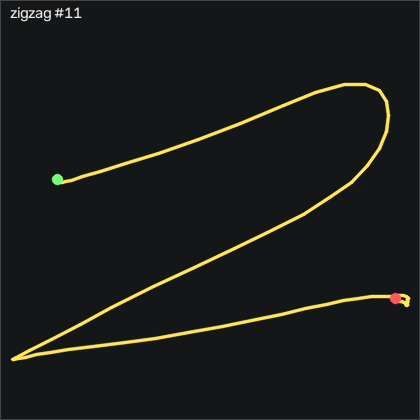

The data file committed next to this chart (first rows):
t_s, ax, ay, az, gx, gy, gz, seq
0.00000, -0.885, 0.246, 0.162, -2.202, 2.93, -0.1129, 24742
0.01000, -0.898, 0.249, 0.158, -2.415, 3.54, 0.8321, 24743
0.02000, -0.891, 0.242, 0.153, -2.659, 3.022, 1.412, 24744
0.03000, -0.873, 0.217, 0.16, -3.177, 2.473, 0.9242, 24745
0.04000, -0.881, 0.205, 0.164, -2.659, 2.565, -1.028, 24746
0.05000, -0.896, 0.206, 0.162, -1.561, 2.534, -2.125, 24747
0.06000, -0.907, 0.206, 0.156, -0.6766, 2.321, -1.454, 24748
0.07100, -0.905, 0.195, 0.153, -0.3106, 1.68, -0.05185, 24749
0.08000, -0.893, 0.181, 0.148, -0.1286, 1.132, 0.7712, 24750
0.09000, -0.888, 0.146, 0.146, 0.2074, 0.7964, 0.4361, 24751
0.1, -0.88, 0.101, 0.141, 1.335, 0.9184, -0.3569, 24752
0.111, -0.895, 0.07200, 0.149, 3.987, 1.467, -1.454, 24753
0.12, -0.916, 0.04400, 0.158, 7.28, 1.498, -1.942, 24754
0.13, -0.942, 0.01400, 0.159, 11.12, 0.8574, -0.7228, 24755
0.14, -0.939, -0.05200, 0.168, 15.7, -1.124, 1.412, 24756
0.15, -0.928, -0.15, 0.127, 22.31, -3.411, 1.472, 24757
0.16, -1.063, -0.443, 0.145, 33.13, -5.454, -8.985, 24758
0.17, -1.267, -1.015, 0.119, 57.52, -13.26, -34.99, 24759
0.18, -1.346, -1.365, 0.348, 103.5, -32.19, -82.76, 24760
0.19, -1.477, -1.619, 0.269, 162.6, -51.83, -151.8, 24761
0.2, -1.614, -1.81, -0.13, 233.3, -70.7, -220, 24762
0.21, -1.747, -1.579, -0.42, 311.3, -98.47, -244.5, 24763
0.22, -1.551, -0.588, -0.396, 376.3, -131.1, -209.9, 24764
0.23, -1.099, 0.311, -0.522, 392.6, -151, -147.7, 24765
0.241, -0.268, 0.738, -0.537, 365.1, -153.1, -94.9, 24766
0.25, 0.359, 1.216, -0.416, 325.1, -127.6, -43.07, 24767
0.26, 0.631, 1.791, -0.159, 272.3, -75.64, 9.674, 24768
0.27, 0.537, 2.068, -0.03400, 201.7, -6.887, 42.54, 24769
0.28, 0.151, 1.998, -0.208, 129.7, 59.09, 49.64, 24770
0.29, -0.142, 1.92, -0.201, 67.62, 101.1, 61.9, 24771
0.3, -0.338, 1.868, -0.296, 17.68, 130, 77.17, 24772
0.31, -0.615, 1.936, -0.421, -23.7, 150.2, 69.46, 24773
0.32, -1.052, 1.845, -0.522, -66.01, 161.6, 49.03, 24774
0.33, -1.331, 1.817, -0.568, -108, 161.8, 45.31, 24775
0.34, -1.195, 1.826, -0.607, -152.1, 152.4, 65.44, 24776
0.35, -0.992, 1.802, -0.644, -201.1, 146.9, 81.72, 24777
0.36, -0.934, 1.744, -0.702, -250.9, 152.3, 83.42, 24778
0.371, -0.959, 1.516, -0.743, -300.8, 161.4, 79.89, 24779
0.38, -0.878, 1.106, -0.764, -345.9, 165.9, 77.54, 24780
0.39, -0.828, 0.455, -0.746, -375.2, 170.2, 71.26, 24781
0.4, -1.099, -0.309, -0.636, -381.2, 176.7, 64.58, 24782
0.411, -1.526, -0.738, -0.447, -358.2, 183.6, 78, 24783
0.42, -1.745, -1.007, -0.177, -321, 172, 93.88, 24784
0.43, -1.896, -1.458, -0.09300, -272.6, 145.2, 74.03, 24785
0.44, -1.938, -1.894, -0.01400, -205.2, 104.8, 26.38, 24786
0.45, -1.774, -1.858, 0.04800, -120.4, 58.78, -6.637, 24787
0.46, -1.482, -1.386, 0.134, -41.68, 22.17, -17.49, 24788
0.47, -1.307, -1.086, 0.07300, 12.1, 3.235, -21.51, 24789
0.48, -1.176, -0.922, 0.04800, 45.36, -9.265, -19.01, 24790
0.49, -1.044, -0.955, 0.06200, 70.51, -17.43, -14.72, 24791
0.5, -0.937, -1.08, 0.08800, 96.85, -23.53, -18.5, 24792
0.51, -0.989, -1.251, 0.08200, 131.9, -23.99, -26.06, 24793
0.52, -1.067, -1.38, 0.02400, 175, -25.67, -31.06, 24794
0.53, -1.133, -1.251, -0.116, 227, -28.65, -34.9, 24795
0.541, -1.178, -0.851, -0.319, 275.4, -34.45, -42.22, 24796
0.55, -1.187, -0.37, -0.511, 306.8, -41.98, -49.9, 24797
0.56, -1.154, 0.05600, -0.646, 316.6, -51.03, -58.56, 24798
0.57, -1.133, 0.484, -0.71, 311, -57.07, -61.06, 24799
0.581, -1.04, 0.846, -0.749, 291, -58.41, -41, 24800
0.59, -0.943, 1.102, -0.709, 260.4, -54.87, -8.497, 24801
... 42 more rows
